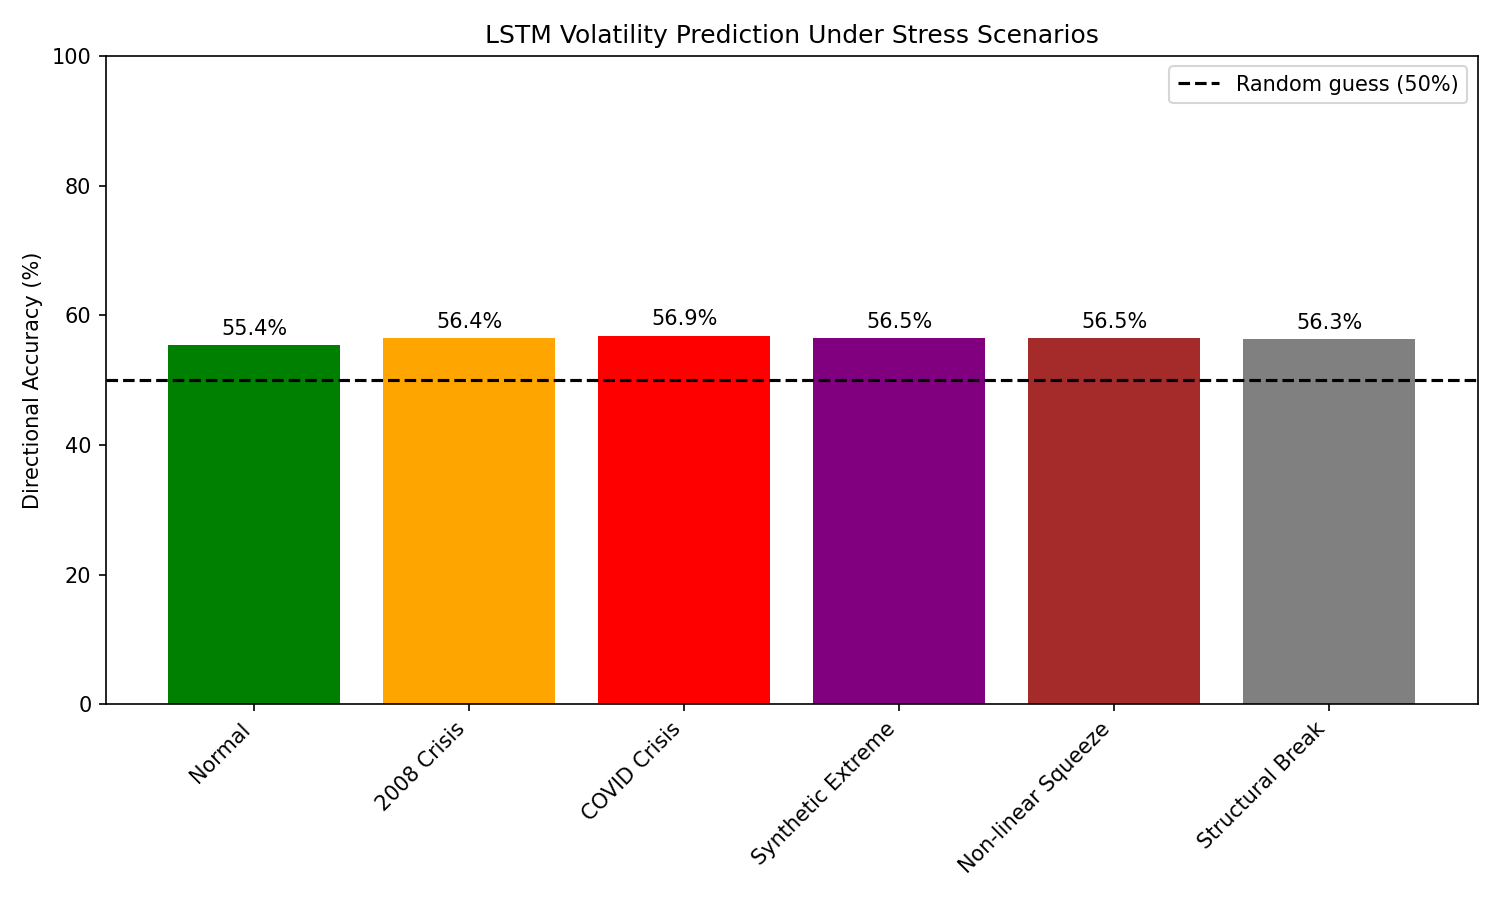

Data behind this chart, as committed beside it:
Scenario, Accuracy (%)
Normal, 55.37
2008 Crisis, 56.43
COVID Crisis, 56.85
Synthetic Extreme, 56.48
Non-linear Squeeze, 56.48
Structural Break, 56.3
